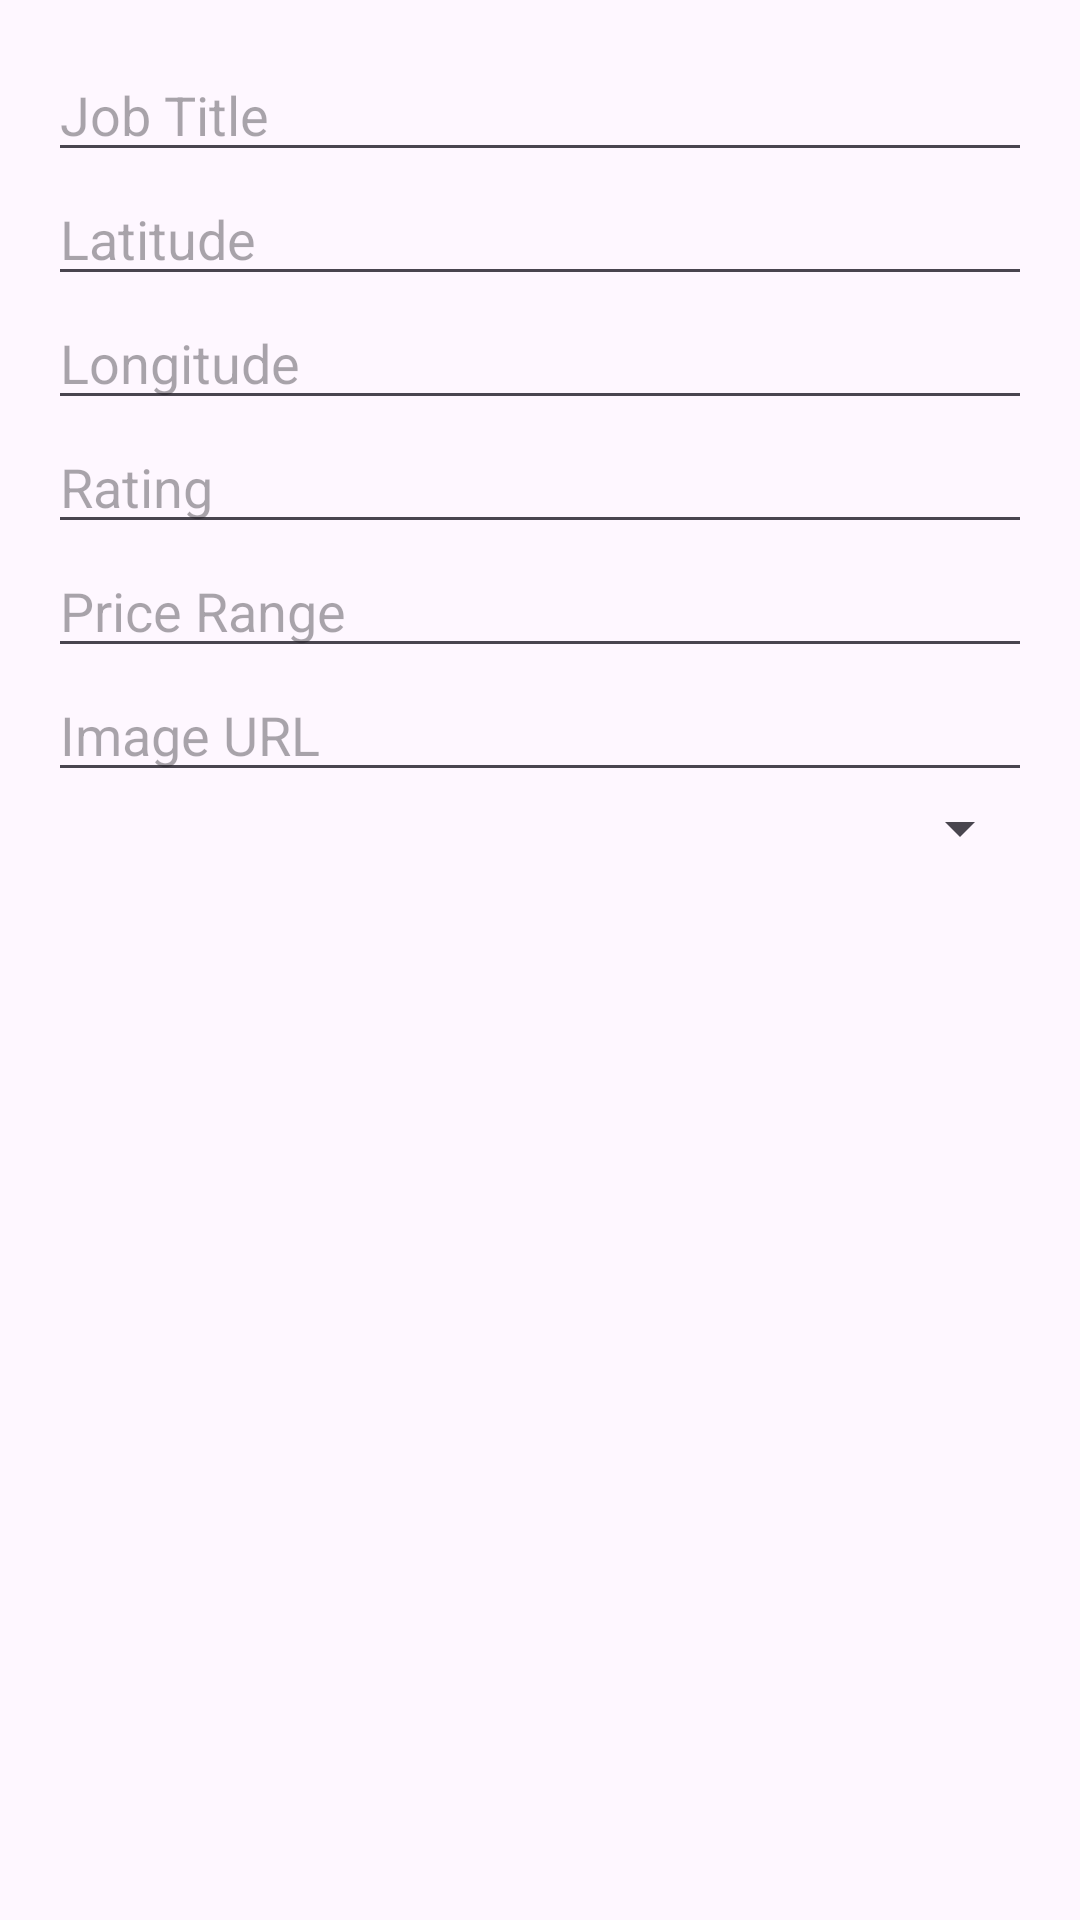

The Android layout XML behind this screen, and the referenced resources:
<!-- AndroidManifest.xml: application theme Theme.Fixify -->
<!-- res/layout/dialog_add_job.xml -->
<?xml version="1.0" encoding="utf-8"?>
<LinearLayout
    xmlns:android="http://schemas.android.com/apk/res/android"
    android:layout_width="match_parent"
    android:layout_height="wrap_content"
    android:orientation="vertical"
    android:padding="16dp">

    
    <EditText
        android:id="@+id/job_title"
        android:layout_width="match_parent"
        android:layout_height="wrap_content"
        android:hint="Job Title"
        android:inputType="text" />

    <EditText
        android:id="@+id/job_latitude"
        android:layout_width="match_parent"
        android:layout_height="wrap_content"
        android:hint="Latitude"
        android:inputType="numberDecimal" />

    <EditText
        android:id="@+id/job_longitude"
        android:layout_width="match_parent"
        android:layout_height="wrap_content"
        android:hint="Longitude"
        android:inputType="numberDecimal" />

    <EditText
        android:id="@+id/job_rating"
        android:layout_width="match_parent"
        android:layout_height="wrap_content"
        android:hint="Rating"
        android:inputType="numberDecimal" />

    <EditText
        android:id="@+id/job_price_range"
        android:layout_width="match_parent"
        android:layout_height="wrap_content"
        android:hint="Price Range"
        android:inputType="text" />

    <EditText
        android:id="@+id/job_image_url"
        android:layout_width="match_parent"
        android:layout_height="wrap_content"
        android:hint="Image URL"
        android:inputType="textUri" />

    
    <Spinner
        android:id="@+id/job_category_spinner"
        android:layout_width="match_parent"
        android:layout_height="wrap_content" />
</LinearLayout>
<!-- resources referenced by this layout -->
<resources>
  <style name="Theme.Fixify" parent="Base.Theme.Fixify" />
  <style name="Base.Theme.Fixify" parent="Theme.Material3.DayNight.NoActionBar">
          
          <item name="colorPrimary">@color/purple_500</item>
          <item name="colorPrimaryVariant">@color/lavender</item>
          <item name="colorOnPrimary">@color/white</item>
          
          <item name="colorSecondary">@color/teal_200</item>
          <item name="colorSecondaryVariant">@color/teal_700</item>
          <item name="colorOnSecondary">@color/black</item>
          
          <item name="android:statusBarColor">#00000000</item>
          
      </style>
  <color name="purple_500">#FF6200EE</color>
  <color name="lavender">#B692F7</color>
  <color name="white">#FFFFFFFF</color>
  <color name="teal_200">#FF03DAC5</color>
  <color name="teal_700">#FF018786</color>
  <color name="black">#FF000000</color>
</resources>
